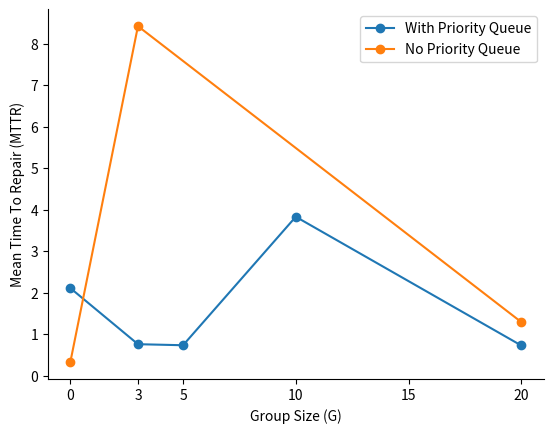

Here is the Python script that generated this plot: (Note: this script raises an exception after producing the figure.)
import matplotlib.pyplot as plt


plt.figure()
plt.plot([0, 3, 5, 10, 20], [1.39599053 + 0.7124796170504613,
                             0.607749449 + 0.14734894246205515,
                             0.5722433476 + 0.15772078400583267,
                             2.259141665 + 1.569578161139223,
                             0.5421206005 + 0.18231004135653098], marker='o', label=f'With Priority Queue')

plt.plot([0, 3, 20], [0.2051978463+0.11640856933626184, 3.044929713+5.380475370830152, 0.08307360836+1.2068793672327065], marker='o', label=f'No Priority Queue')

# plt.tight_layout()

ax = plt.gca()
ax.spines['right'].set_visible(False)
ax.spines['top'].set_visible(False)

# Configure the chart
plt.xlabel('Group Size (G)')
plt.ylabel('Mean Time To Repair (MTTR)')

# Set x-axis to only show values in group_sizes list
plt.xticks([0, 3, 5, 10, 15, 20])

# Add legend
plt.legend()
plt.savefig(f"../butterfly_MTTR_groupsize_compare.png", dpi=500)
plt.close()